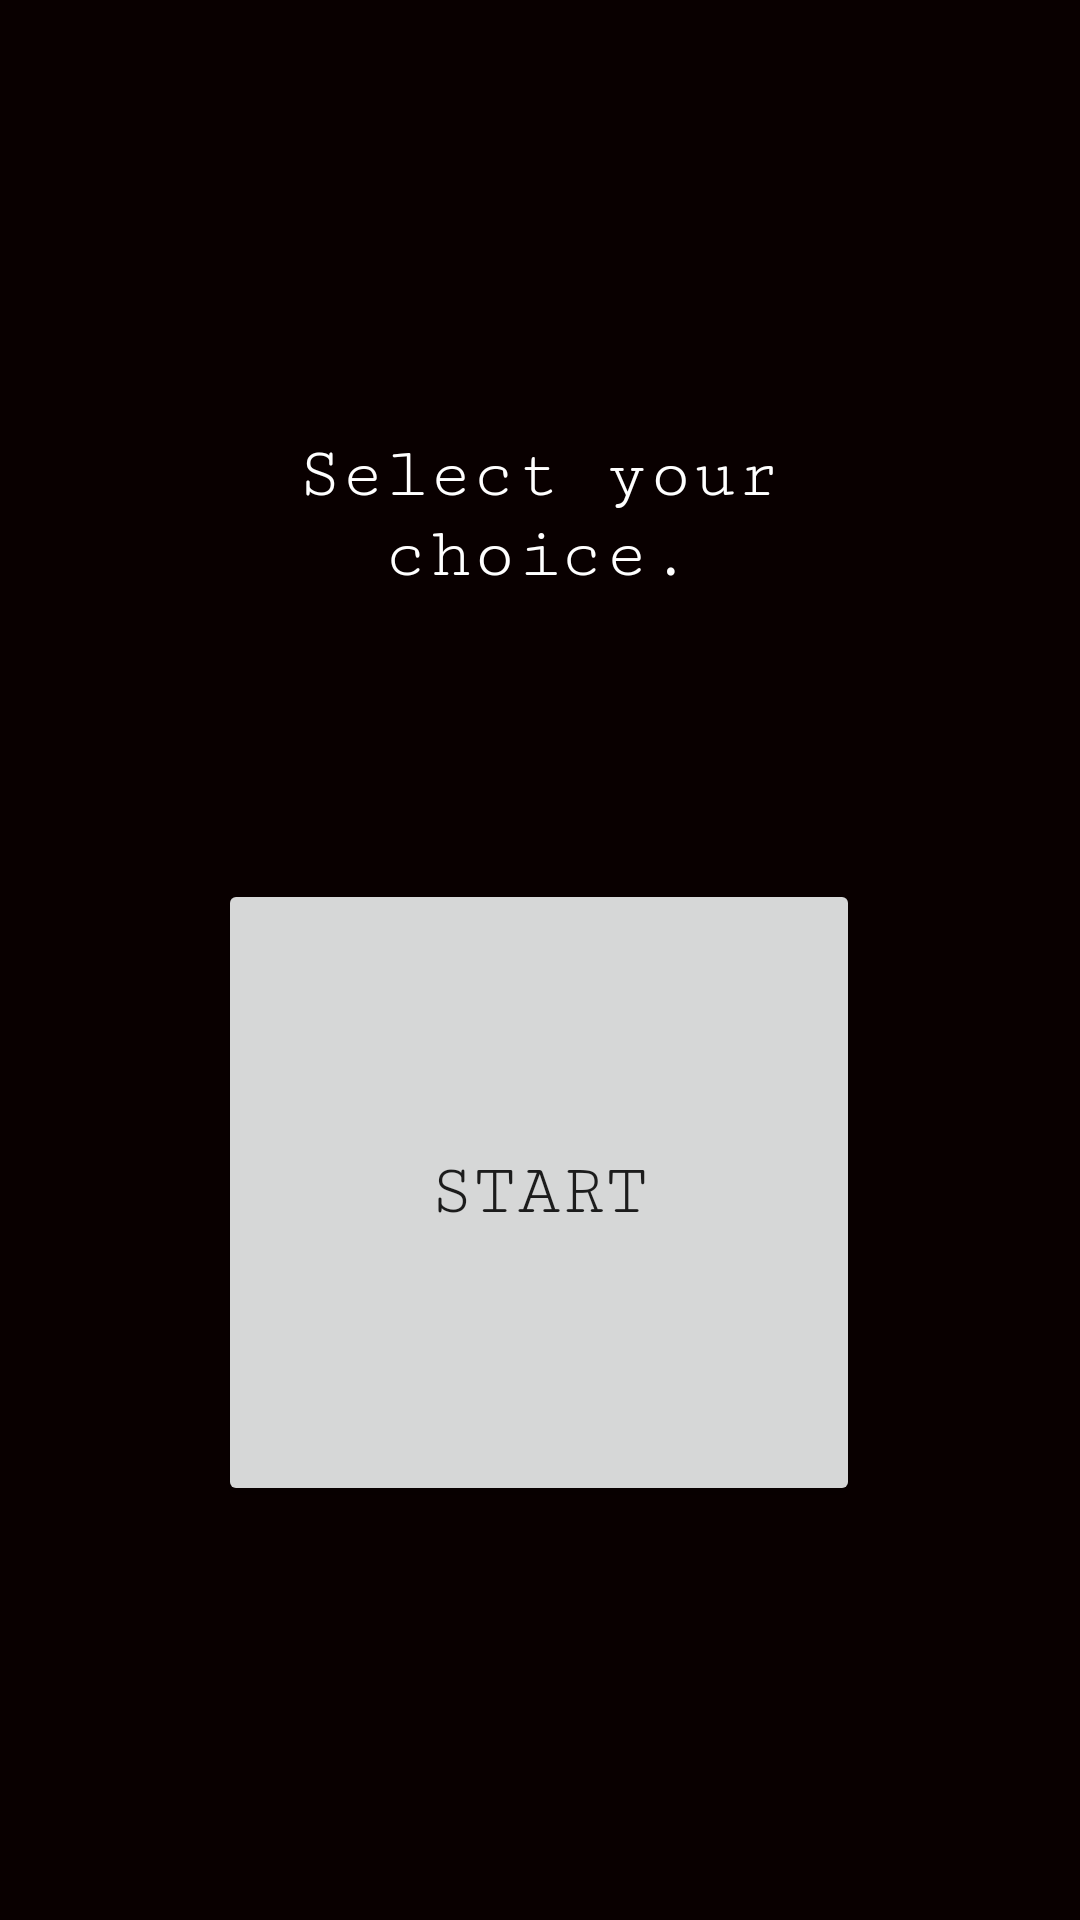

The Android layout XML behind this screen, and the referenced resources:
<!-- AndroidManifest.xml: application theme Theme.RockPaperScissors -->
<!-- res/layout/activity_game_check.xml -->
<?xml version="1.0" encoding="utf-8"?>
<androidx.constraintlayout.widget.ConstraintLayout xmlns:android="http://schemas.android.com/apk/res/android"
    xmlns:app="http://schemas.android.com/apk/res-auto"
    xmlns:tools="http://schemas.android.com/tools"
    android:layout_width="match_parent"
    android:layout_height="match_parent"
    android:background="#090000"
    tools:context=".GameCheck">

    <TextView
        android:id="@+id/txtLChoice"
        android:layout_width="314dp"
        android:layout_height="31dp"
        android:fontFamily="serif-monospace"
        android:textColor="#FFFFFF"
        android:textSize="16sp"
        android:visibility="invisible"
        app:layout_constraintBottom_toBottomOf="parent"
        app:layout_constraintEnd_toEndOf="parent"
        app:layout_constraintHorizontal_bias="0.298"
        app:layout_constraintStart_toStartOf="parent"
        app:layout_constraintTop_toTopOf="parent"
        app:layout_constraintVertical_bias="0.052" />

    <TextView
        android:id="@+id/txtDraw"
        android:layout_width="114dp"
        android:layout_height="24dp"
        android:fontFamily="casual"
        android:text="Draw:"
        android:textAlignment="center"
        android:textColor="#FFFFFF"
        android:textSize="16sp"
        android:visibility="invisible"
        app:layout_constraintBottom_toBottomOf="parent"
        app:layout_constraintEnd_toEndOf="parent"
        app:layout_constraintHorizontal_bias="0.498"
        app:layout_constraintStart_toStartOf="parent"
        app:layout_constraintTop_toTopOf="parent"
        app:layout_constraintVertical_bias="0.951" />

    <TextView
        android:id="@+id/txtScoreAI"
        android:layout_width="114dp"
        android:layout_height="24dp"
        android:fontFamily="casual"
        android:text="AI Score:"
        android:textAlignment="center"
        android:textColor="#FFFFFF"
        android:textSize="16sp"
        android:visibility="invisible"
        app:layout_constraintBottom_toBottomOf="parent"
        app:layout_constraintEnd_toEndOf="parent"
        app:layout_constraintHorizontal_bias="0.898"
        app:layout_constraintStart_toStartOf="parent"
        app:layout_constraintTop_toTopOf="parent"
        app:layout_constraintVertical_bias="0.881" />

    <Button
        android:id="@+id/btnPlay"
        android:layout_width="214dp"
        android:layout_height="209dp"
        android:fontFamily="serif-monospace"
        android:onClick="start"
        android:text="Start"
        android:textSize="24sp"
        app:layout_constraintBottom_toBottomOf="parent"
        app:layout_constraintEnd_toEndOf="parent"
        app:layout_constraintHorizontal_bias="0.497"
        app:layout_constraintStart_toStartOf="parent"
        app:layout_constraintTop_toTopOf="parent"
        app:layout_constraintVertical_bias="0.68" />

    <TextView
        android:id="@+id/txtScore"
        android:layout_width="114dp"
        android:layout_height="24dp"
        android:fontFamily="casual"
        android:text="Score:"
        android:textAlignment="center"
        android:textColor="#FFFFFF"
        android:textSize="16sp"
        android:visibility="invisible"
        app:layout_constraintBottom_toBottomOf="parent"
        app:layout_constraintEnd_toEndOf="parent"
        app:layout_constraintHorizontal_bias="0.097"
        app:layout_constraintStart_toStartOf="parent"
        app:layout_constraintTop_toTopOf="parent"
        app:layout_constraintVertical_bias="0.881" />

    <Button
        android:id="@+id/btnPaper"
        android:layout_width="wrap_content"
        android:layout_height="wrap_content"
        android:fontFamily="serif"
        android:onClick="paperMove"
        android:text="Paper"
        android:visibility="invisible"
        app:layout_constraintBottom_toBottomOf="parent"
        app:layout_constraintEnd_toEndOf="parent"
        app:layout_constraintHorizontal_bias="0.687"
        app:layout_constraintStart_toStartOf="parent"
        app:layout_constraintTop_toTopOf="parent"
        app:layout_constraintVertical_bias="0.727" />

    <Button
        android:id="@+id/btnScissor"
        android:layout_width="wrap_content"
        android:layout_height="wrap_content"
        android:fontFamily="serif"
        android:onClick="scissorMove"
        android:text="Scissor"
        android:visibility="invisible"
        app:layout_constraintBottom_toBottomOf="parent"
        app:layout_constraintEnd_toEndOf="parent"
        app:layout_constraintHorizontal_bias="0.3"
        app:layout_constraintStart_toStartOf="parent"
        app:layout_constraintTop_toTopOf="parent"
        app:layout_constraintVertical_bias="0.727" />

    <Button
        android:id="@+id/btnRock"
        android:layout_width="wrap_content"
        android:layout_height="wrap_content"
        android:fontFamily="serif"
        android:onClick="rockMove"
        android:text="Rock"
        android:visibility="invisible"
        app:layout_constraintBottom_toBottomOf="parent"
        app:layout_constraintEnd_toEndOf="parent"
        app:layout_constraintHorizontal_bias="0.498"
        app:layout_constraintStart_toStartOf="parent"
        app:layout_constraintTop_toTopOf="parent"
        app:layout_constraintVertical_bias="0.641" />

    <TextView
        android:id="@+id/txtViewer"
        android:layout_width="262dp"
        android:layout_height="135dp"
        android:fontFamily="serif-monospace"
        android:text="Select your choice."
        android:textAlignment="center"
        android:textColor="#FFFFFF"
        android:textSize="24sp"
        app:layout_constraintBottom_toBottomOf="parent"
        app:layout_constraintEnd_toEndOf="parent"
        app:layout_constraintHorizontal_bias="0.498"
        app:layout_constraintStart_toStartOf="parent"
        app:layout_constraintTop_toTopOf="parent"
        app:layout_constraintVertical_bias="0.287" />

</androidx.constraintlayout.widget.ConstraintLayout>
<!-- resources referenced by this layout -->
<resources>
  <style name="Theme.RockPaperScissors" parent="Theme.MaterialComponents.DayNight.DarkActionBar">
  
          
          <item name="colorPrimary">@color/purple_500</item>
          <item name="colorPrimaryVariant">@color/purple_700</item>
          <item name="colorOnPrimary">@color/white</item>
          
          <item name="colorSecondary">@color/teal_200</item>
          <item name="colorSecondaryVariant">@color/teal_700</item>
          <item name="colorOnSecondary">@color/black</item>
          
          <item name="android:statusBarColor" tools:targetApi="l">?attr/colorPrimaryVariant</item>
          
      </style>
  <color name="purple_500">#FF6200EE</color>
  <color name="purple_700">#FF3700B3</color>
  <color name="white">#FFFFFFFF</color>
  <color name="teal_200">#FF03DAC5</color>
  <color name="teal_700">#FF018786</color>
  <color name="black">#FF000000</color>
</resources>
